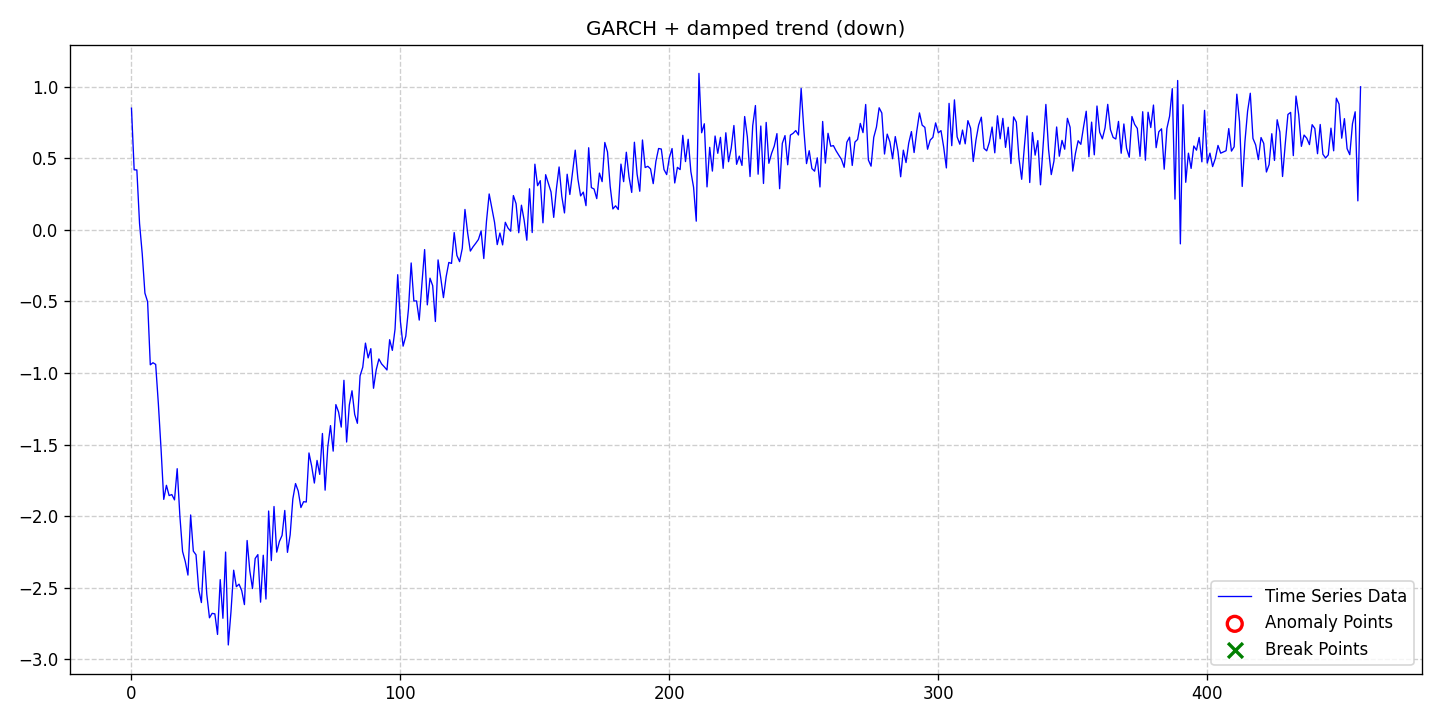

Data behind this chart, as committed beside it:
date, data, stationary, det_lin_up, det_lin_down, det_quad, det_cubic, det_exp, det_damped, stoc_trend, volatility, single_seas, multiple_seas, point_anom_single, point_anom_multi, collect_anom, context_anom, mean_shift, var_shift, trend_shift, point_anom_count, point_anom_location, point_anom_point, collect_anom_count
2020-01-01, 0.849, 0, 0, 0, 0, 0, 0, 1, 0, 1, 0, 0, 0, 0, 0, 0, 0, 0, 0, 0, none, , 0
2020-01-02, 0.4185, 0, 0, 0, 0, 0, 0, 1, 0, 1, 0, 0, 0, 0, 0, 0, 0, 0, 0, 0, none, , 0
2020-01-03, 0.4178, 0, 0, 0, 0, 0, 0, 1, 0, 1, 0, 0, 0, 0, 0, 0, 0, 0, 0, 0, none, , 0
2020-01-04, 0.04405, 0, 0, 0, 0, 0, 0, 1, 0, 1, 0, 0, 0, 0, 0, 0, 0, 0, 0, 0, none, , 0
2020-01-05, -0.1679, 0, 0, 0, 0, 0, 0, 1, 0, 1, 0, 0, 0, 0, 0, 0, 0, 0, 0, 0, none, , 0
2020-01-06, -0.4428, 0, 0, 0, 0, 0, 0, 1, 0, 1, 0, 0, 0, 0, 0, 0, 0, 0, 0, 0, none, , 0
2020-01-07, -0.5028, 0, 0, 0, 0, 0, 0, 1, 0, 1, 0, 0, 0, 0, 0, 0, 0, 0, 0, 0, none, , 0
2020-01-08, -0.9434, 0, 0, 0, 0, 0, 0, 1, 0, 1, 0, 0, 0, 0, 0, 0, 0, 0, 0, 0, none, , 0
2020-01-09, -0.9289, 0, 0, 0, 0, 0, 0, 1, 0, 1, 0, 0, 0, 0, 0, 0, 0, 0, 0, 0, none, , 0
2020-01-10, -0.9407, 0, 0, 0, 0, 0, 0, 1, 0, 1, 0, 0, 0, 0, 0, 0, 0, 0, 0, 0, none, , 0
2020-01-11, -1.216, 0, 0, 0, 0, 0, 0, 1, 0, 1, 0, 0, 0, 0, 0, 0, 0, 0, 0, 0, none, , 0
2020-01-12, -1.532, 0, 0, 0, 0, 0, 0, 1, 0, 1, 0, 0, 0, 0, 0, 0, 0, 0, 0, 0, none, , 0
2020-01-13, -1.883, 0, 0, 0, 0, 0, 0, 1, 0, 1, 0, 0, 0, 0, 0, 0, 0, 0, 0, 0, none, , 0
2020-01-14, -1.785, 0, 0, 0, 0, 0, 0, 1, 0, 1, 0, 0, 0, 0, 0, 0, 0, 0, 0, 0, none, , 0
2020-01-15, -1.857, 0, 0, 0, 0, 0, 0, 1, 0, 1, 0, 0, 0, 0, 0, 0, 0, 0, 0, 0, none, , 0
2020-01-16, -1.849, 0, 0, 0, 0, 0, 0, 1, 0, 1, 0, 0, 0, 0, 0, 0, 0, 0, 0, 0, none, , 0
2020-01-17, -1.887, 0, 0, 0, 0, 0, 0, 1, 0, 1, 0, 0, 0, 0, 0, 0, 0, 0, 0, 0, none, , 0
2020-01-18, -1.669, 0, 0, 0, 0, 0, 0, 1, 0, 1, 0, 0, 0, 0, 0, 0, 0, 0, 0, 0, none, , 0
2020-01-19, -2, 0, 0, 0, 0, 0, 0, 1, 0, 1, 0, 0, 0, 0, 0, 0, 0, 0, 0, 0, none, , 0
2020-01-20, -2.247, 0, 0, 0, 0, 0, 0, 1, 0, 1, 0, 0, 0, 0, 0, 0, 0, 0, 0, 0, none, , 0
2020-01-21, -2.317, 0, 0, 0, 0, 0, 0, 1, 0, 1, 0, 0, 0, 0, 0, 0, 0, 0, 0, 0, none, , 0
2020-01-22, -2.412, 0, 0, 0, 0, 0, 0, 1, 0, 1, 0, 0, 0, 0, 0, 0, 0, 0, 0, 0, none, , 0
2020-01-23, -1.992, 0, 0, 0, 0, 0, 0, 1, 0, 1, 0, 0, 0, 0, 0, 0, 0, 0, 0, 0, none, , 0
2020-01-24, -2.244, 0, 0, 0, 0, 0, 0, 1, 0, 1, 0, 0, 0, 0, 0, 0, 0, 0, 0, 0, none, , 0
2020-01-25, -2.27, 0, 0, 0, 0, 0, 0, 1, 0, 1, 0, 0, 0, 0, 0, 0, 0, 0, 0, 0, none, , 0
2020-01-26, -2.514, 0, 0, 0, 0, 0, 0, 1, 0, 1, 0, 0, 0, 0, 0, 0, 0, 0, 0, 0, none, , 0
2020-01-27, -2.604, 0, 0, 0, 0, 0, 0, 1, 0, 1, 0, 0, 0, 0, 0, 0, 0, 0, 0, 0, none, , 0
2020-01-28, -2.244, 0, 0, 0, 0, 0, 0, 1, 0, 1, 0, 0, 0, 0, 0, 0, 0, 0, 0, 0, none, , 0
2020-01-29, -2.545, 0, 0, 0, 0, 0, 0, 1, 0, 1, 0, 0, 0, 0, 0, 0, 0, 0, 0, 0, none, , 0
2020-01-30, -2.71, 0, 0, 0, 0, 0, 0, 1, 0, 1, 0, 0, 0, 0, 0, 0, 0, 0, 0, 0, none, , 0
2020-01-31, -2.679, 0, 0, 0, 0, 0, 0, 1, 0, 1, 0, 0, 0, 0, 0, 0, 0, 0, 0, 0, none, , 0
2020-02-01, -2.683, 0, 0, 0, 0, 0, 0, 1, 0, 1, 0, 0, 0, 0, 0, 0, 0, 0, 0, 0, none, , 0
2020-02-02, -2.827, 0, 0, 0, 0, 0, 0, 1, 0, 1, 0, 0, 0, 0, 0, 0, 0, 0, 0, 0, none, , 0
2020-02-03, -2.444, 0, 0, 0, 0, 0, 0, 1, 0, 1, 0, 0, 0, 0, 0, 0, 0, 0, 0, 0, none, , 0
2020-02-04, -2.714, 0, 0, 0, 0, 0, 0, 1, 0, 1, 0, 0, 0, 0, 0, 0, 0, 0, 0, 0, none, , 0
2020-02-05, -2.251, 0, 0, 0, 0, 0, 0, 1, 0, 1, 0, 0, 0, 0, 0, 0, 0, 0, 0, 0, none, , 0
2020-02-06, -2.9, 0, 0, 0, 0, 0, 0, 1, 0, 1, 0, 0, 0, 0, 0, 0, 0, 0, 0, 0, none, , 0
2020-02-07, -2.668, 0, 0, 0, 0, 0, 0, 1, 0, 1, 0, 0, 0, 0, 0, 0, 0, 0, 0, 0, none, , 0
2020-02-08, -2.378, 0, 0, 0, 0, 0, 0, 1, 0, 1, 0, 0, 0, 0, 0, 0, 0, 0, 0, 0, none, , 0
2020-02-09, -2.493, 0, 0, 0, 0, 0, 0, 1, 0, 1, 0, 0, 0, 0, 0, 0, 0, 0, 0, 0, none, , 0
2020-02-10, -2.475, 0, 0, 0, 0, 0, 0, 1, 0, 1, 0, 0, 0, 0, 0, 0, 0, 0, 0, 0, none, , 0
2020-02-11, -2.521, 0, 0, 0, 0, 0, 0, 1, 0, 1, 0, 0, 0, 0, 0, 0, 0, 0, 0, 0, none, , 0
2020-02-12, -2.618, 0, 0, 0, 0, 0, 0, 1, 0, 1, 0, 0, 0, 0, 0, 0, 0, 0, 0, 0, none, , 0
2020-02-13, -2.17, 0, 0, 0, 0, 0, 0, 1, 0, 1, 0, 0, 0, 0, 0, 0, 0, 0, 0, 0, none, , 0
2020-02-14, -2.382, 0, 0, 0, 0, 0, 0, 1, 0, 1, 0, 0, 0, 0, 0, 0, 0, 0, 0, 0, none, , 0
2020-02-15, -2.506, 0, 0, 0, 0, 0, 0, 1, 0, 1, 0, 0, 0, 0, 0, 0, 0, 0, 0, 0, none, , 0
2020-02-16, -2.296, 0, 0, 0, 0, 0, 0, 1, 0, 1, 0, 0, 0, 0, 0, 0, 0, 0, 0, 0, none, , 0
2020-02-17, -2.269, 0, 0, 0, 0, 0, 0, 1, 0, 1, 0, 0, 0, 0, 0, 0, 0, 0, 0, 0, none, , 0
2020-02-18, -2.601, 0, 0, 0, 0, 0, 0, 1, 0, 1, 0, 0, 0, 0, 0, 0, 0, 0, 0, 0, none, , 0
2020-02-19, -2.273, 0, 0, 0, 0, 0, 0, 1, 0, 1, 0, 0, 0, 0, 0, 0, 0, 0, 0, 0, none, , 0
2020-02-20, -2.579, 0, 0, 0, 0, 0, 0, 1, 0, 1, 0, 0, 0, 0, 0, 0, 0, 0, 0, 0, none, , 0
2020-02-21, -1.965, 0, 0, 0, 0, 0, 0, 1, 0, 1, 0, 0, 0, 0, 0, 0, 0, 0, 0, 0, none, , 0
2020-02-22, -2.311, 0, 0, 0, 0, 0, 0, 1, 0, 1, 0, 0, 0, 0, 0, 0, 0, 0, 0, 0, none, , 0
2020-02-23, -1.933, 0, 0, 0, 0, 0, 0, 1, 0, 1, 0, 0, 0, 0, 0, 0, 0, 0, 0, 0, none, , 0
2020-02-24, -2.252, 0, 0, 0, 0, 0, 0, 1, 0, 1, 0, 0, 0, 0, 0, 0, 0, 0, 0, 0, none, , 0
2020-02-25, -2.177, 0, 0, 0, 0, 0, 0, 1, 0, 1, 0, 0, 0, 0, 0, 0, 0, 0, 0, 0, none, , 0
2020-02-26, -2.135, 0, 0, 0, 0, 0, 0, 1, 0, 1, 0, 0, 0, 0, 0, 0, 0, 0, 0, 0, none, , 0
2020-02-27, -1.961, 0, 0, 0, 0, 0, 0, 1, 0, 1, 0, 0, 0, 0, 0, 0, 0, 0, 0, 0, none, , 0
2020-02-28, -2.253, 0, 0, 0, 0, 0, 0, 1, 0, 1, 0, 0, 0, 0, 0, 0, 0, 0, 0, 0, none, , 0
2020-02-29, -2.131, 0, 0, 0, 0, 0, 0, 1, 0, 1, 0, 0, 0, 0, 0, 0, 0, 0, 0, 0, none, , 0
... 398 more rows
